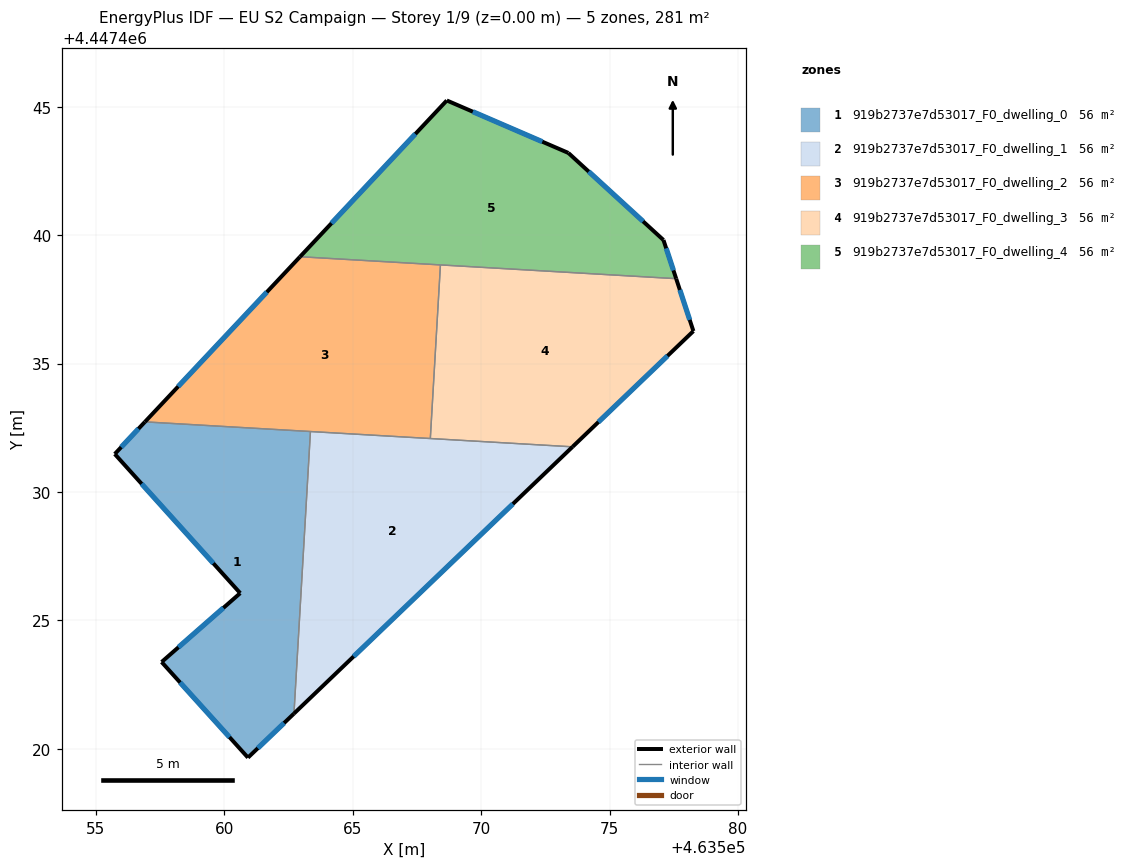
=== STOREY PLAN SPEC (per zone: floor XY polygon, exterior-wall plan segments, windows/doors) ===
zone 1: 919b2737e7d53017_F0_dwelling_0  (56.2 m²)
  floor: (463563.35, 4447432.36) (463562.71, 4447421.37) (463560.92, 4447419.66) (463557.56, 4447423.38) (463560.62, 4447426.06) (463555.73, 4447431.48) (463556.91, 4447432.73)
  exterior wall: (463560.92, 4447419.66) – (463562.71, 4447421.37)  [2.5 m]
    window: (463561.30, 4447420.02) – (463562.33, 4447421.00)  [2.4 m²]
  exterior wall: (463557.56, 4447423.38) – (463560.92, 4447419.66)  [5.0 m]
    window: (463558.28, 4447422.58) – (463560.20, 4447420.45)  [4.9 m²]
  exterior wall: (463560.62, 4447426.06) – (463557.56, 4447423.38)  [4.1 m]
    window: (463559.96, 4447425.49) – (463558.21, 4447423.95)  [4.0 m²]
  exterior wall: (463555.73, 4447431.48) – (463560.62, 4447426.06)  [7.3 m]
    window: (463556.78, 4447430.32) – (463559.57, 4447427.22)  [7.2 m²]
  exterior wall: (463556.91, 4447432.73) – (463555.73, 4447431.48)  [1.7 m]
    window: (463556.66, 4447432.46) – (463555.98, 4447431.75)  [1.7 m²]
  interior walls: 2
zone 2: 919b2737e7d53017_F0_dwelling_1  (56.2 m²)
  floor: (463573.56, 4447431.76) (463562.71, 4447421.37) (463563.35, 4447432.36)
  exterior wall: (463562.71, 4447421.37) – (463573.56, 4447431.76)  [15.0 m]
    window: (463565.03, 4447423.60) – (463571.24, 4447429.53)  [14.7 m²]
  interior walls: 3
zone 3: 919b2737e7d53017_F0_dwelling_2  (56.2 m²)
  floor: (463568.41, 4447438.84) (463568.02, 4447432.08) (463556.91, 4447432.73) (463562.95, 4447439.16)
  exterior wall: (463562.95, 4447439.16) – (463556.91, 4447432.73)  [8.8 m]
    window: (463561.65, 4447437.78) – (463558.20, 4447434.11)  [8.6 m²]
  interior walls: 4
zone 4: 919b2737e7d53017_F0_dwelling_3  (56.2 m²)
  floor: (463577.59, 4447438.31) (463578.27, 4447436.27) (463573.56, 4447431.76) (463568.02, 4447432.08) (463568.41, 4447438.84)
  exterior wall: (463578.27, 4447436.27) – (463577.59, 4447438.31)  [2.1 m]
    window: (463578.12, 4447436.70) – (463577.74, 4447437.87)  [2.1 m²]
  exterior wall: (463573.56, 4447431.76) – (463578.27, 4447436.27)  [6.5 m]
    window: (463574.57, 4447432.72) – (463577.26, 4447435.30)  [6.4 m²]
  interior walls: 3
zone 5: 919b2737e7d53017_F0_dwelling_4  (56.3 m²)
  floor: (463573.40, 4447443.20) (463577.10, 4447439.81) (463577.59, 4447438.31) (463562.95, 4447439.16) (463568.66, 4447445.25)
  exterior wall: (463568.66, 4447445.25) – (463562.95, 4447439.16)  [8.3 m]
    window: (463567.44, 4447443.94) – (463564.17, 4447440.47)  [8.2 m²]
  exterior wall: (463573.40, 4447443.20) – (463568.66, 4447445.25)  [5.2 m]
    window: (463572.38, 4447443.64) – (463569.68, 4447444.81)  [5.1 m²]
  exterior wall: (463577.10, 4447439.81) – (463573.40, 4447443.20)  [5.0 m]
    window: (463576.31, 4447440.54) – (463574.19, 4447442.48)  [4.9 m²]
  exterior wall: (463577.59, 4447438.31) – (463577.10, 4447439.81)  [1.6 m]
    window: (463577.49, 4447438.63) – (463577.21, 4447439.49)  [1.6 m²]
  interior walls: 2

=== DERIVED (storey summary) ===
Building: EU S2 Campaign
Storey: 1 of 9  (floor level z = 0.00 m)
Storey gross floor area: 281.2 m²
Zones on this storey: 5
  - 919b2737e7d53017_F0_dwelling_0: floor 56.2 m²; exterior wall 20.6 m (61.7 m²); 5 window(s) 20.2 m²; WWR 32.7%
  - 919b2737e7d53017_F0_dwelling_1: floor 56.2 m²; exterior wall 15.0 m (45.1 m²); 1 window(s) 14.7 m²; WWR 32.7%
  - 919b2737e7d53017_F0_dwelling_2: floor 56.2 m²; exterior wall 8.8 m (26.5 m²); 1 window(s) 8.6 m²; WWR 32.7%
  - 919b2737e7d53017_F0_dwelling_3: floor 56.2 m²; exterior wall 8.7 m (26.0 m²); 2 window(s) 8.5 m²; WWR 32.7%
  - 919b2737e7d53017_F0_dwelling_4: floor 56.3 m²; exterior wall 20.1 m (60.3 m²); 4 window(s) 19.7 m²; WWR 32.7%
Zone adjacency (shared interzone walls):
  - 919b2737e7d53017_F0_dwelling_0 ↔ 919b2737e7d53017_F0_dwelling_1
  - 919b2737e7d53017_F0_dwelling_0 ↔ 919b2737e7d53017_F0_dwelling_2
  - 919b2737e7d53017_F0_dwelling_1 ↔ 919b2737e7d53017_F0_dwelling_2
  - 919b2737e7d53017_F0_dwelling_1 ↔ 919b2737e7d53017_F0_dwelling_3
  - 919b2737e7d53017_F0_dwelling_2 ↔ 919b2737e7d53017_F0_dwelling_3
  - 919b2737e7d53017_F0_dwelling_2 ↔ 919b2737e7d53017_F0_dwelling_4
  - 919b2737e7d53017_F0_dwelling_3 ↔ 919b2737e7d53017_F0_dwelling_4